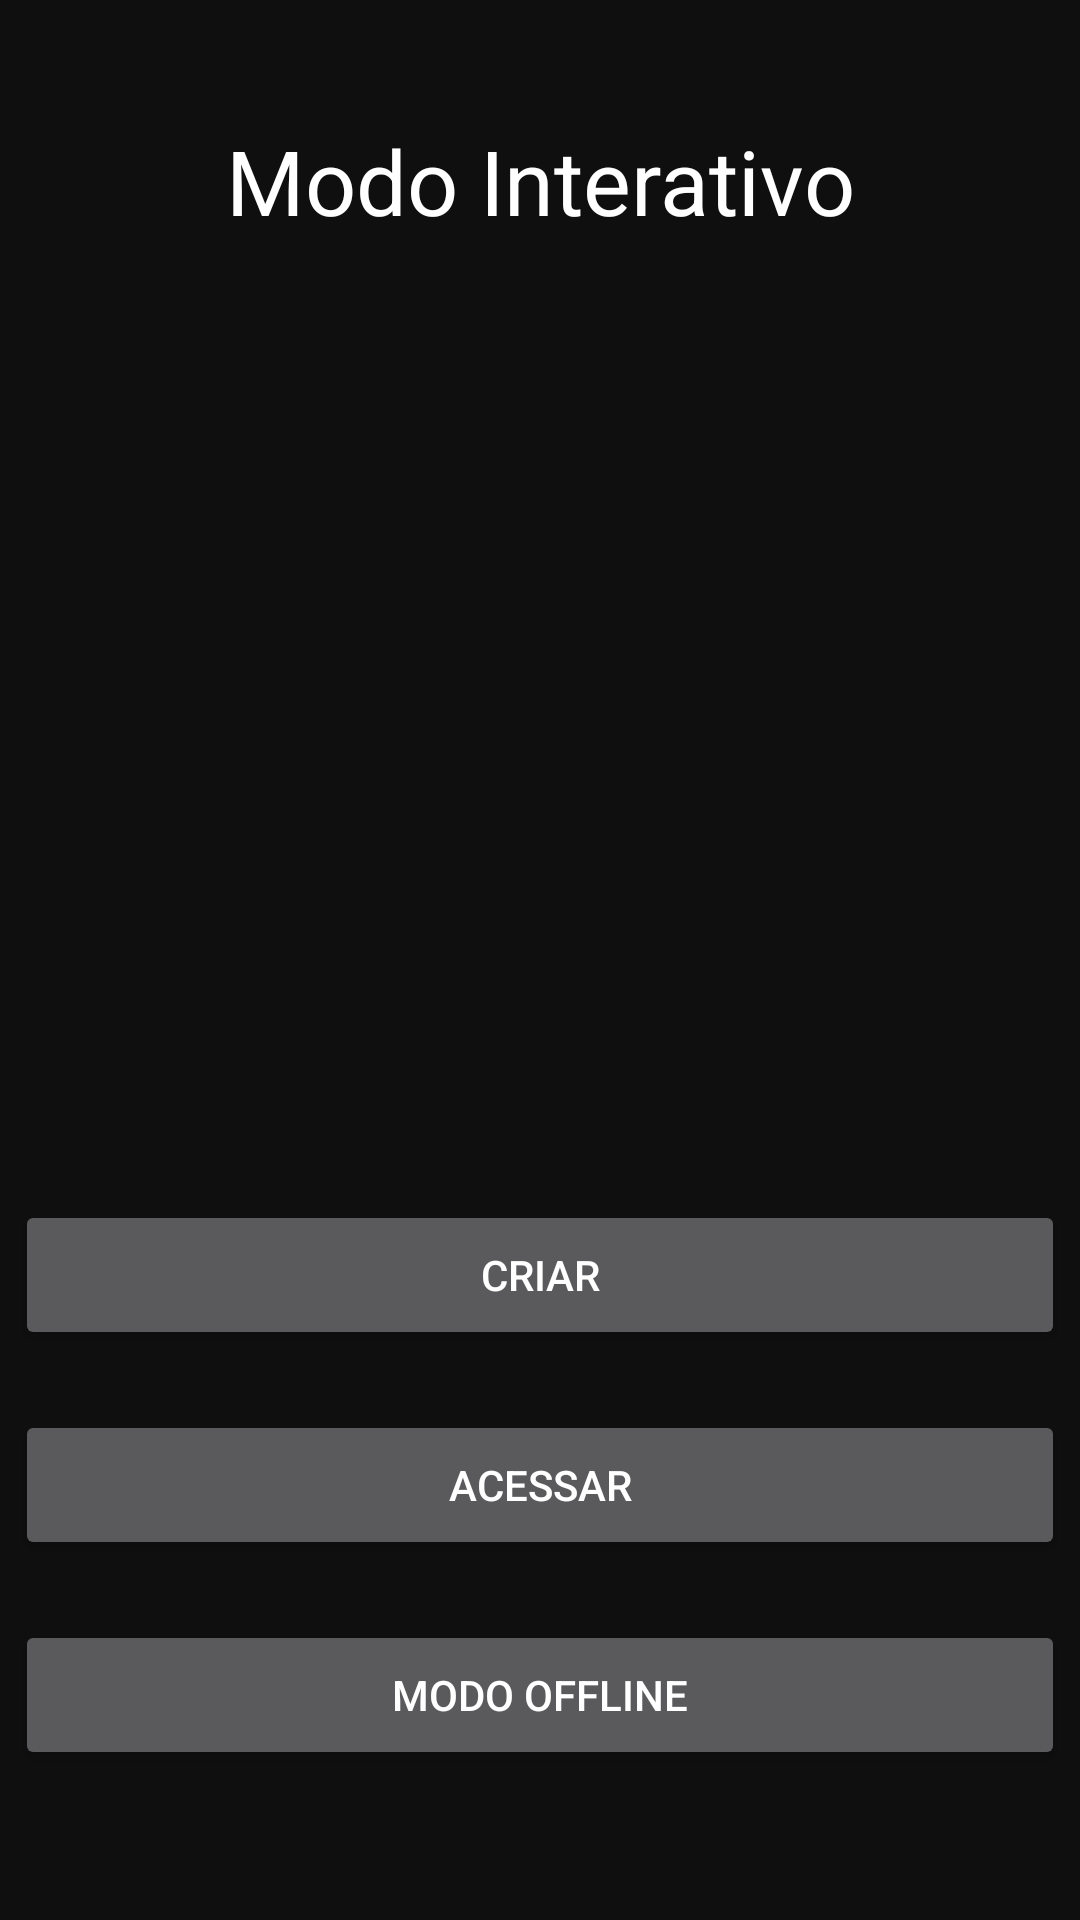

Android layout source for this screen:
<!-- AndroidManifest.xml: application theme AppTheme -->
<!-- res/layout/fragment_room_typek.xml -->
<?xml version="1.0" encoding="utf-8"?>
<androidx.constraintlayout.widget.ConstraintLayout xmlns:android="http://schemas.android.com/apk/res/android"
    xmlns:app="http://schemas.android.com/apk/res-auto"
    xmlns:tools="http://schemas.android.com/tools"
    android:id="@+id/linearLayout"
    android:layout_width="match_parent"
    android:layout_height="match_parent"
    android:background="@color/colorDark">

    <Button
        android:id="@+id/btnCriar"
        android:layout_width="350dp"
        android:layout_height="50dp"
        android:layout_marginStart="20dp"
        android:layout_marginTop="400dp"
        android:layout_marginEnd="20dp"
        android:ellipsize="middle"
        android:scrollbarSize="4dp"
        android:text="@string/txt_criar"
        android:textColor="@color/colorWhite"
        app:layout_constraintEnd_toEndOf="parent"
        app:layout_constraintStart_toStartOf="parent"
        app:layout_constraintTop_toTopOf="parent" />

    <Button
        android:id="@+id/btnAcessar"
        android:layout_width="350dp"
        android:layout_height="50dp"
        android:layout_marginStart="20dp"
        android:layout_marginTop="20dp"
        android:layout_marginEnd="20dp"
        android:text="@string/txt_acessar"
        android:textColor="@color/colorWhite"
        app:layout_constraintEnd_toEndOf="parent"
        app:layout_constraintStart_toStartOf="parent"
        app:layout_constraintTop_toBottomOf="@+id/btnCriar" />

    <Button
        android:id="@+id/btnModoOffline"
        android:layout_width="350dp"
        android:layout_height="50dp"
        android:layout_marginStart="20dp"
        android:layout_marginTop="20dp"
        android:layout_marginEnd="20dp"
        android:text="@string/txt_modo_offline"
        android:textColor="@color/colorWhite"
        android:theme="@style/Widget.AppCompat.ActionButton"
        app:layout_constraintEnd_toEndOf="parent"
        app:layout_constraintStart_toStartOf="parent"
        app:layout_constraintTop_toBottomOf="@+id/btnAcessar" />

    <TextView
        android:id="@+id/textView"
        android:layout_width="wrap_content"
        android:layout_height="wrap_content"
        android:layout_marginStart="20dp"
        android:layout_marginTop="40dp"
        android:layout_marginEnd="20dp"
        android:text="@string/modo_interativo"
        android:textColor="@color/colorWhite"
        android:textSize="30sp"
        app:layout_constraintEnd_toEndOf="parent"
        app:layout_constraintStart_toStartOf="parent"
        app:layout_constraintTop_toTopOf="parent" />

</androidx.constraintlayout.widget.ConstraintLayout>
<!-- resources referenced by this layout -->
<resources>
  <color name="colorDark">#0f0f0f</color>
  <color name="colorWhite">#ffffff</color>
  <string name="modo_interativo">Modo Interativo</string>
  <string name="txt_acessar">Acessar</string>
  <string name="txt_criar">Criar</string>
  <string name="txt_modo_offline">Modo Offline</string>
  <style name="AppTheme" parent="Theme.AppCompat.NoActionBar">
          
          <item name="colorPrimary">@color/colorDark</item>
          <item name="colorPrimaryDark">@color/colorFullDark</item>
          <item name="colorAccent">@color/cardview_dark_background</item>
          <item name="spinnerStyle">@style/Widget.AppCompat.Spinner.DropDown.ActionBar</item>
      </style>
  <color name="colorFullDark">#000000</color>
</resources>
